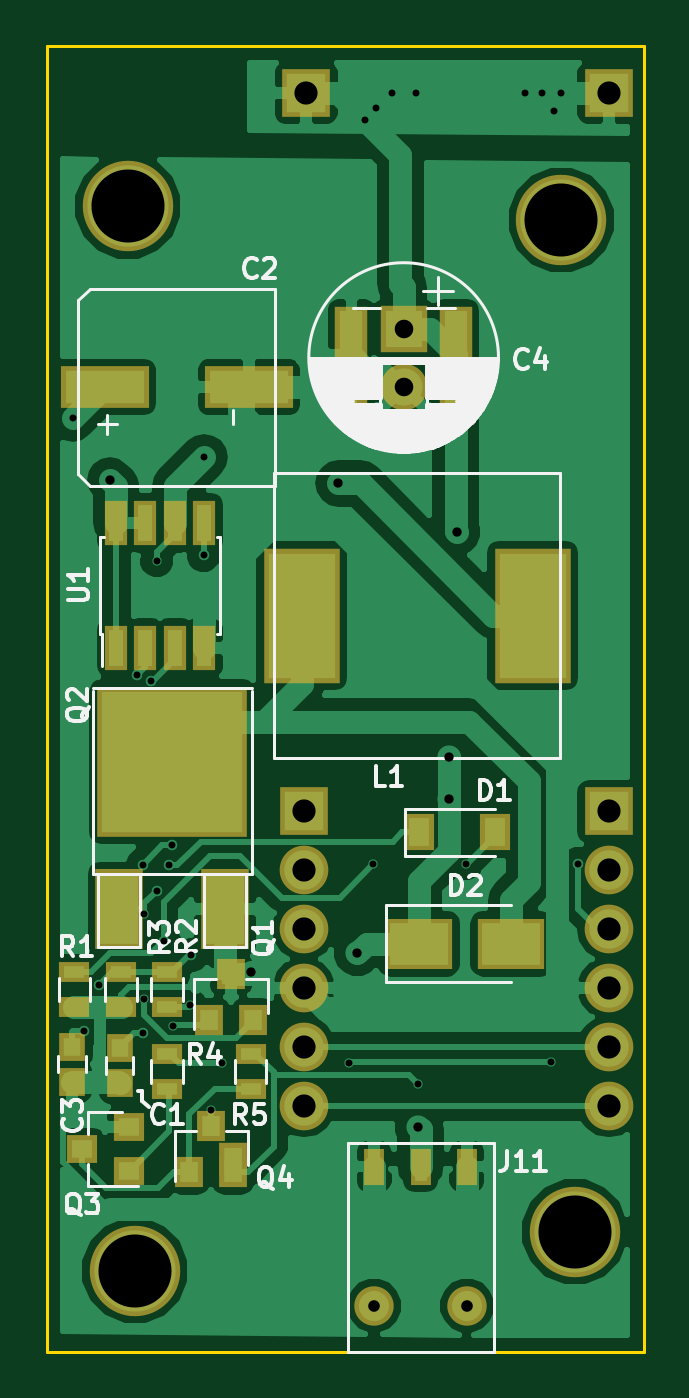
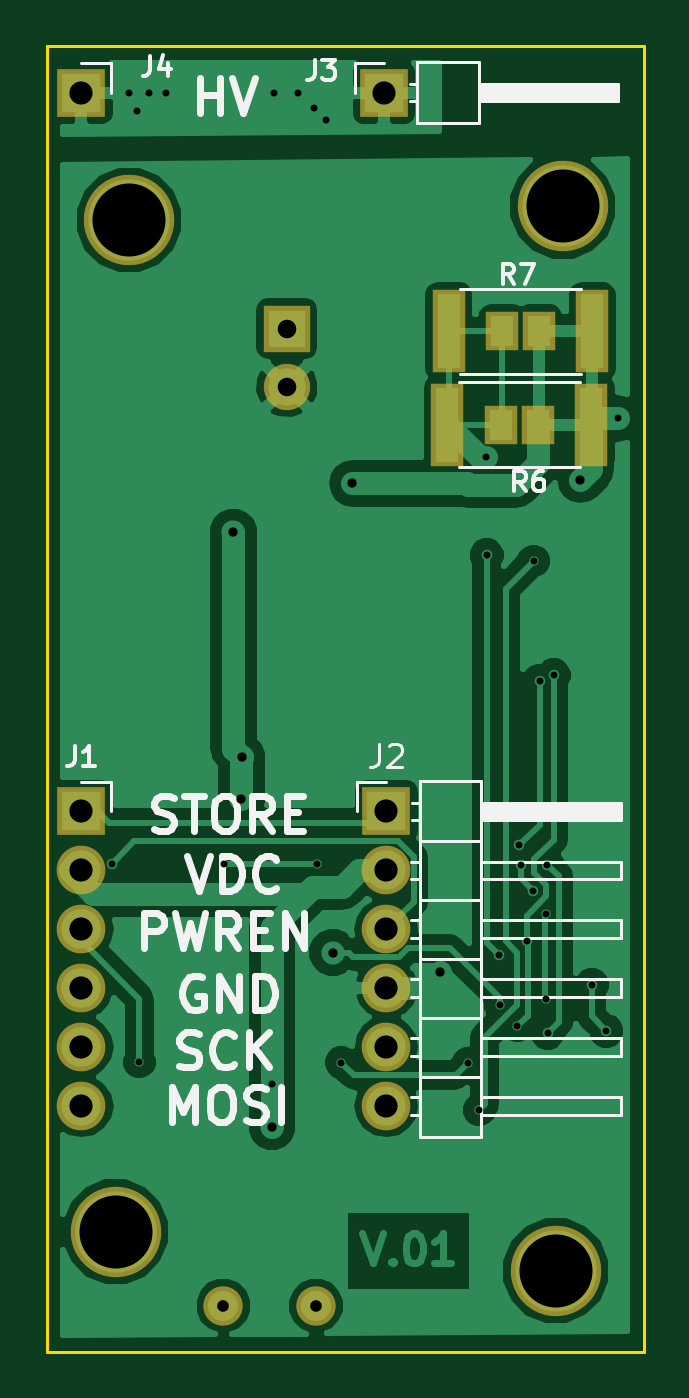
Circuit board: 11 layer files. Board 25.8 x 56.3 mm.
- bottom_copper: nixie_tube-B.Cu.gbl (38183 bytes)
- bottom_mask: nixie_tube-B.Mask.gbs (1385 bytes)
- paste: nixie_tube-B.Paste.gbp (672 bytes)
- bottom_silk: nixie_tube-B.SilkS.gbo (12620 bytes)
- outline: nixie_tube-Edge.Cuts.gko (813 bytes)
- top_copper: nixie_tube-F.Cu.gtl (60720 bytes)
- top_mask: nixie_tube-F.Mask.gts (2722 bytes)
- paste: nixie_tube-F.Paste.gtp (2004 bytes)
- top_silk: nixie_tube-F.SilkS.gto (21377 bytes)
- drill: nixie_tube-NPTH.drl (178 bytes)
- drill: nixie_tube.drl (1065 bytes)

=== bottom_copper: nixie_tube-B.Cu.gbl (38183 bytes, source omitted) ===
=== bottom_mask: nixie_tube-B.Mask.gbs ===
%TF.GenerationSoftware,KiCad,Pcbnew,4.0.7*%
%TF.CreationDate,2017-11-16T22:09:06+08:00*%
%TF.ProjectId,nixie_tube,6E697869655F747562652E6B69636164,rev?*%
%TF.FileFunction,Soldermask,Bot*%
%FSLAX46Y46*%
G04 Gerber Fmt 4.6, Leading zero omitted, Abs format (unit mm)*
G04 Created by KiCad (PCBNEW 4.0.7) date 11/16/17 22:09:06*
%MOMM*%
%LPD*%
G01*
G04 APERTURE LIST*
%ADD10C,0.100000*%
%ADD11R,1.400000X3.600000*%
%ADD12R,1.400000X1.700000*%
%ADD13C,3.900000*%
%ADD14R,2.000000X2.000000*%
%ADD15C,2.000000*%
%ADD16C,1.700000*%
%ADD17R,2.100000X2.100000*%
%ADD18O,2.100000X2.100000*%
G04 APERTURE END LIST*
D10*
D11*
X2220000Y-12300000D03*
X8420000Y-12300000D03*
D12*
X4520000Y-12300000D03*
X6120000Y-12300000D03*
D11*
X2270000Y-16320000D03*
X8470000Y-16320000D03*
D12*
X4570000Y-16320000D03*
X6170000Y-16320000D03*
D13*
X22780000Y-51120000D03*
X3800000Y-52800000D03*
X22200000Y-7500000D03*
X3500000Y-6900000D03*
D14*
X15400000Y-12175000D03*
D15*
X15400000Y-14675000D03*
D16*
X14130000Y-54310000D03*
X18130000Y-54310000D03*
D17*
X11200000Y-2000000D03*
X24250000Y-33000000D03*
D18*
X24250000Y-35540000D03*
X24250000Y-38080000D03*
X24250000Y-40620000D03*
X24250000Y-43160000D03*
X24250000Y-45700000D03*
D17*
X11100000Y-33000000D03*
D18*
X11100000Y-35540000D03*
X11100000Y-38080000D03*
X11100000Y-40620000D03*
X11100000Y-43160000D03*
X11100000Y-45700000D03*
D17*
X24250000Y-2000000D03*
M02*

=== paste: nixie_tube-B.Paste.gbp ===
%TF.GenerationSoftware,KiCad,Pcbnew,4.0.7*%
%TF.CreationDate,2017-11-16T22:09:06+08:00*%
%TF.ProjectId,nixie_tube,6E697869655F747562652E6B69636164,rev?*%
%TF.FileFunction,Paste,Bot*%
%FSLAX46Y46*%
G04 Gerber Fmt 4.6, Leading zero omitted, Abs format (unit mm)*
G04 Created by KiCad (PCBNEW 4.0.7) date 11/16/17 22:09:06*
%MOMM*%
%LPD*%
G01*
G04 APERTURE LIST*
%ADD10C,0.100000*%
%ADD11R,1.000000X3.200000*%
%ADD12R,1.000000X1.300000*%
G04 APERTURE END LIST*
D10*
D11*
X2220000Y-12300000D03*
X8420000Y-12300000D03*
D12*
X4520000Y-12300000D03*
X6120000Y-12300000D03*
D11*
X2270000Y-16320000D03*
X8470000Y-16320000D03*
D12*
X4570000Y-16320000D03*
X6170000Y-16320000D03*
M02*

=== bottom_silk: nixie_tube-B.SilkS.gbo (12620 bytes, source omitted) ===
=== outline: nixie_tube-Edge.Cuts.gko ===
%TF.GenerationSoftware,KiCad,Pcbnew,4.0.7*%
%TF.CreationDate,2017-11-16T22:09:06+08:00*%
%TF.ProjectId,nixie_tube,6E697869655F747562652E6B69636164,rev?*%
%TF.FileFunction,Profile,NP*%
%FSLAX46Y46*%
G04 Gerber Fmt 4.6, Leading zero omitted, Abs format (unit mm)*
G04 Created by KiCad (PCBNEW 4.0.7) date 11/16/17 22:09:06*
%MOMM*%
%LPD*%
G01*
G04 APERTURE LIST*
%ADD10C,0.100000*%
%ADD11C,0.150000*%
G04 APERTURE END LIST*
D10*
D11*
X25750000Y-56300000D02*
X0Y-56300000D01*
X25750000Y-54700000D02*
X25750000Y-56300000D01*
X25750000Y-54700000D02*
X25750000Y-51700000D01*
X0Y-56300000D02*
X0Y-51700000D01*
X23250000Y0D02*
X25750000Y0D01*
X25750000Y-47700000D02*
X25750000Y-51700000D01*
X0Y-47700000D02*
X0Y-51700000D01*
X23250000Y0D02*
X0Y0D01*
X25750000Y-47700000D02*
X25750000Y0D01*
X0Y0D02*
X0Y-47700000D01*
M02*

=== top_copper: nixie_tube-F.Cu.gtl (60720 bytes, source omitted) ===
=== top_mask: nixie_tube-F.Mask.gts ===
%TF.GenerationSoftware,KiCad,Pcbnew,4.0.7*%
%TF.CreationDate,2017-11-16T22:09:06+08:00*%
%TF.ProjectId,nixie_tube,6E697869655F747562652E6B69636164,rev?*%
%TF.FileFunction,Soldermask,Top*%
%FSLAX46Y46*%
G04 Gerber Fmt 4.6, Leading zero omitted, Abs format (unit mm)*
G04 Created by KiCad (PCBNEW 4.0.7) date 11/16/17 22:09:06*
%MOMM*%
%LPD*%
G01*
G04 APERTURE LIST*
%ADD10C,0.100000*%
%ADD11R,2.051000X3.448000*%
%ADD12R,6.496000X6.496000*%
%ADD13C,3.900000*%
%ADD14R,2.000000X2.000000*%
%ADD15C,2.000000*%
%ADD16R,1.400000X4.200000*%
%ADD17R,3.800000X1.800000*%
%ADD18R,0.900000X1.600000*%
%ADD19C,1.700000*%
%ADD20R,1.000000X1.950000*%
%ADD21R,3.300000X5.800000*%
%ADD22R,1.200000X1.300000*%
%ADD23R,1.300000X1.600000*%
%ADD24R,2.900000X2.200000*%
%ADD25R,2.100000X2.100000*%
%ADD26R,1.150000X1.200000*%
%ADD27R,1.300000X0.900000*%
%ADD28R,1.300000X1.200000*%
%ADD29R,1.200000X1.400000*%
%ADD30O,2.100000X2.100000*%
G04 APERTURE END LIST*
D10*
D11*
X3128000Y-37200000D03*
D12*
X5414000Y-30850000D03*
D11*
X7700000Y-37200000D03*
D13*
X22780000Y-51120000D03*
X3800000Y-52800000D03*
X22200000Y-7500000D03*
X3500000Y-6900000D03*
D14*
X15400000Y-12175000D03*
D15*
X15400000Y-14675000D03*
D16*
X13150000Y-13300000D03*
X17650000Y-13300000D03*
D17*
X2520000Y-14700000D03*
X8720000Y-14700000D03*
D18*
X16130000Y-48310000D03*
X18130000Y-48310000D03*
X14130000Y-48310000D03*
D19*
X14130000Y-54310000D03*
X18130000Y-54310000D03*
D20*
X2995000Y-25950000D03*
X4265000Y-25950000D03*
X5535000Y-25950000D03*
X6805000Y-25950000D03*
X6805000Y-20550000D03*
X5535000Y-20550000D03*
X4265000Y-20550000D03*
X2995000Y-20550000D03*
D21*
X20960000Y-24550000D03*
X11000000Y-24550000D03*
D22*
X7000000Y-42000000D03*
X8900000Y-42000000D03*
X7950000Y-40000000D03*
D23*
X16050000Y-33900000D03*
X19350000Y-33900000D03*
D24*
X16050000Y-38700000D03*
X20050000Y-38700000D03*
D25*
X11200000Y-2000000D03*
D26*
X3150000Y-44700000D03*
X3150000Y-43200000D03*
X1100000Y-44650000D03*
X1100000Y-43150000D03*
D27*
X1200000Y-39925000D03*
X1200000Y-41425000D03*
X5200000Y-41425000D03*
X5200000Y-39925000D03*
X3200000Y-39925000D03*
X3200000Y-41425000D03*
D28*
X3550000Y-48500000D03*
X3550000Y-46600000D03*
X1550000Y-47550000D03*
D27*
X5200000Y-44950000D03*
X5200000Y-43450000D03*
X8800000Y-43450000D03*
X8800000Y-44950000D03*
D22*
X6150000Y-48550000D03*
X8050000Y-48550000D03*
X7100000Y-46550000D03*
D29*
X8050000Y-48000000D03*
D25*
X24250000Y-33000000D03*
D30*
X24250000Y-35540000D03*
X24250000Y-38080000D03*
X24250000Y-40620000D03*
X24250000Y-43160000D03*
X24250000Y-45700000D03*
D25*
X11100000Y-33000000D03*
D30*
X11100000Y-35540000D03*
X11100000Y-38080000D03*
X11100000Y-40620000D03*
X11100000Y-43160000D03*
X11100000Y-45700000D03*
D25*
X24250000Y-2000000D03*
M02*

=== paste: nixie_tube-F.Paste.gtp ===
%TF.GenerationSoftware,KiCad,Pcbnew,4.0.7*%
%TF.CreationDate,2017-11-16T22:09:06+08:00*%
%TF.ProjectId,nixie_tube,6E697869655F747562652E6B69636164,rev?*%
%TF.FileFunction,Paste,Top*%
%FSLAX46Y46*%
G04 Gerber Fmt 4.6, Leading zero omitted, Abs format (unit mm)*
G04 Created by KiCad (PCBNEW 4.0.7) date 11/16/17 22:09:06*
%MOMM*%
%LPD*%
G01*
G04 APERTURE LIST*
%ADD10C,0.100000*%
%ADD11R,1.651000X3.048000*%
%ADD12R,6.096000X6.096000*%
%ADD13R,1.000000X3.800000*%
%ADD14R,3.400000X1.400000*%
%ADD15R,0.500000X1.200000*%
%ADD16R,0.600000X1.550000*%
%ADD17R,2.900000X5.400000*%
%ADD18R,0.800000X0.900000*%
%ADD19R,0.900000X1.200000*%
%ADD20R,2.500000X1.800000*%
%ADD21R,0.750000X0.800000*%
%ADD22R,0.900000X0.500000*%
%ADD23R,0.900000X0.800000*%
%ADD24R,0.800000X1.000000*%
G04 APERTURE END LIST*
D10*
D11*
X3128000Y-37200000D03*
D12*
X5414000Y-30850000D03*
D11*
X7700000Y-37200000D03*
D13*
X13150000Y-13300000D03*
X17650000Y-13300000D03*
D14*
X2520000Y-14700000D03*
X8720000Y-14700000D03*
D15*
X16130000Y-48310000D03*
X18130000Y-48310000D03*
X14130000Y-48310000D03*
D16*
X2995000Y-25950000D03*
X4265000Y-25950000D03*
X5535000Y-25950000D03*
X6805000Y-25950000D03*
X6805000Y-20550000D03*
X5535000Y-20550000D03*
X4265000Y-20550000D03*
X2995000Y-20550000D03*
D17*
X20960000Y-24550000D03*
X11000000Y-24550000D03*
D18*
X7000000Y-42000000D03*
X8900000Y-42000000D03*
X7950000Y-40000000D03*
D19*
X16050000Y-33900000D03*
X19350000Y-33900000D03*
D20*
X16050000Y-38700000D03*
X20050000Y-38700000D03*
D21*
X3150000Y-44700000D03*
X3150000Y-43200000D03*
X1100000Y-44650000D03*
X1100000Y-43150000D03*
D22*
X1200000Y-39925000D03*
X1200000Y-41425000D03*
X5200000Y-41425000D03*
X5200000Y-39925000D03*
X3200000Y-39925000D03*
X3200000Y-41425000D03*
D23*
X3550000Y-48500000D03*
X3550000Y-46600000D03*
X1550000Y-47550000D03*
D22*
X5200000Y-44950000D03*
X5200000Y-43450000D03*
X8800000Y-43450000D03*
X8800000Y-44950000D03*
D18*
X6150000Y-48550000D03*
X8050000Y-48550000D03*
X7100000Y-46550000D03*
D24*
X8050000Y-48000000D03*
M02*

=== top_silk: nixie_tube-F.SilkS.gto (21377 bytes, source omitted) ===
=== drill: nixie_tube-NPTH.drl ===
M48
;DRILL file {KiCad 4.0.7} date 11/16/17 21:22:25
;FORMAT={-:-/ absolute / metric / decimal}
FMAT,2
METRIC,TZ
T1C0.500
%
G90
G05
M71
T1
X180.63Y-134.11
X184.63Y-134.11
T0
M30

=== drill: nixie_tube.drl ===
M48
;DRILL file {KiCad 4.0.7} date 11/16/17 22:14:27
;FORMAT={-:-/ absolute / metric / decimal}
FMAT,2
METRIC,TZ
T1C0.300
T2C0.400
T3C0.800
T4C1.000
T5C3.150
T6C0.500
%
G90
G05
M71
T1
X1.125Y-16.05
X1.62Y-42.46
X2.25Y-40.5
X3.891Y-27.13
X4.15Y-42.55
X4.161Y-35.303
X4.2Y-41.1
X4.22Y-37.416
X4.496Y-27.375
X4.75Y-22.2
X4.766Y-36.419
X5.048Y-38.57
X5.296Y-35.318
X5.395Y-34.465
X5.45Y-42.25
X6.206Y-41.344
X6.25Y-39.2
X6.78Y-21.95
X6.8Y-17.71
X7.092Y-45.865
X7.575Y-43.847
X13.05Y-43.825
X13.72Y-3.17
X14.1Y-35.25
X14.225Y-2.665
X14.89Y-2.
X15.925Y-2.
X16.03Y-44.75
X18.1Y-35.25
X20.625Y-2.
X21.35Y-2.
X21.76Y-43.79
X21.875Y-2.8
X22.2Y-2.
X22.925Y-35.25
T2
X2.73Y-18.71
X8.798Y-39.911
X12.58Y-18.85
X13.41Y-39.09
X16.03Y-46.6
X17.341Y-30.649
X17.35Y-32.45
X17.7Y-20.95
T3
X15.4Y-12.175
X15.4Y-14.675
T4
X11.1Y-33.
X11.1Y-35.54
X11.1Y-38.08
X11.1Y-40.62
X11.1Y-43.16
X11.1Y-45.7
X11.2Y-2.
X24.25Y-2.
X24.25Y-33.
X24.25Y-35.54
X24.25Y-38.08
X24.25Y-40.62
X24.25Y-43.16
X24.25Y-45.7
T5
X3.5Y-6.9
X3.8Y-52.8
X22.2Y-7.5
X22.78Y-51.12
T6
X14.13Y-54.31
X18.13Y-54.31
T0
M30
